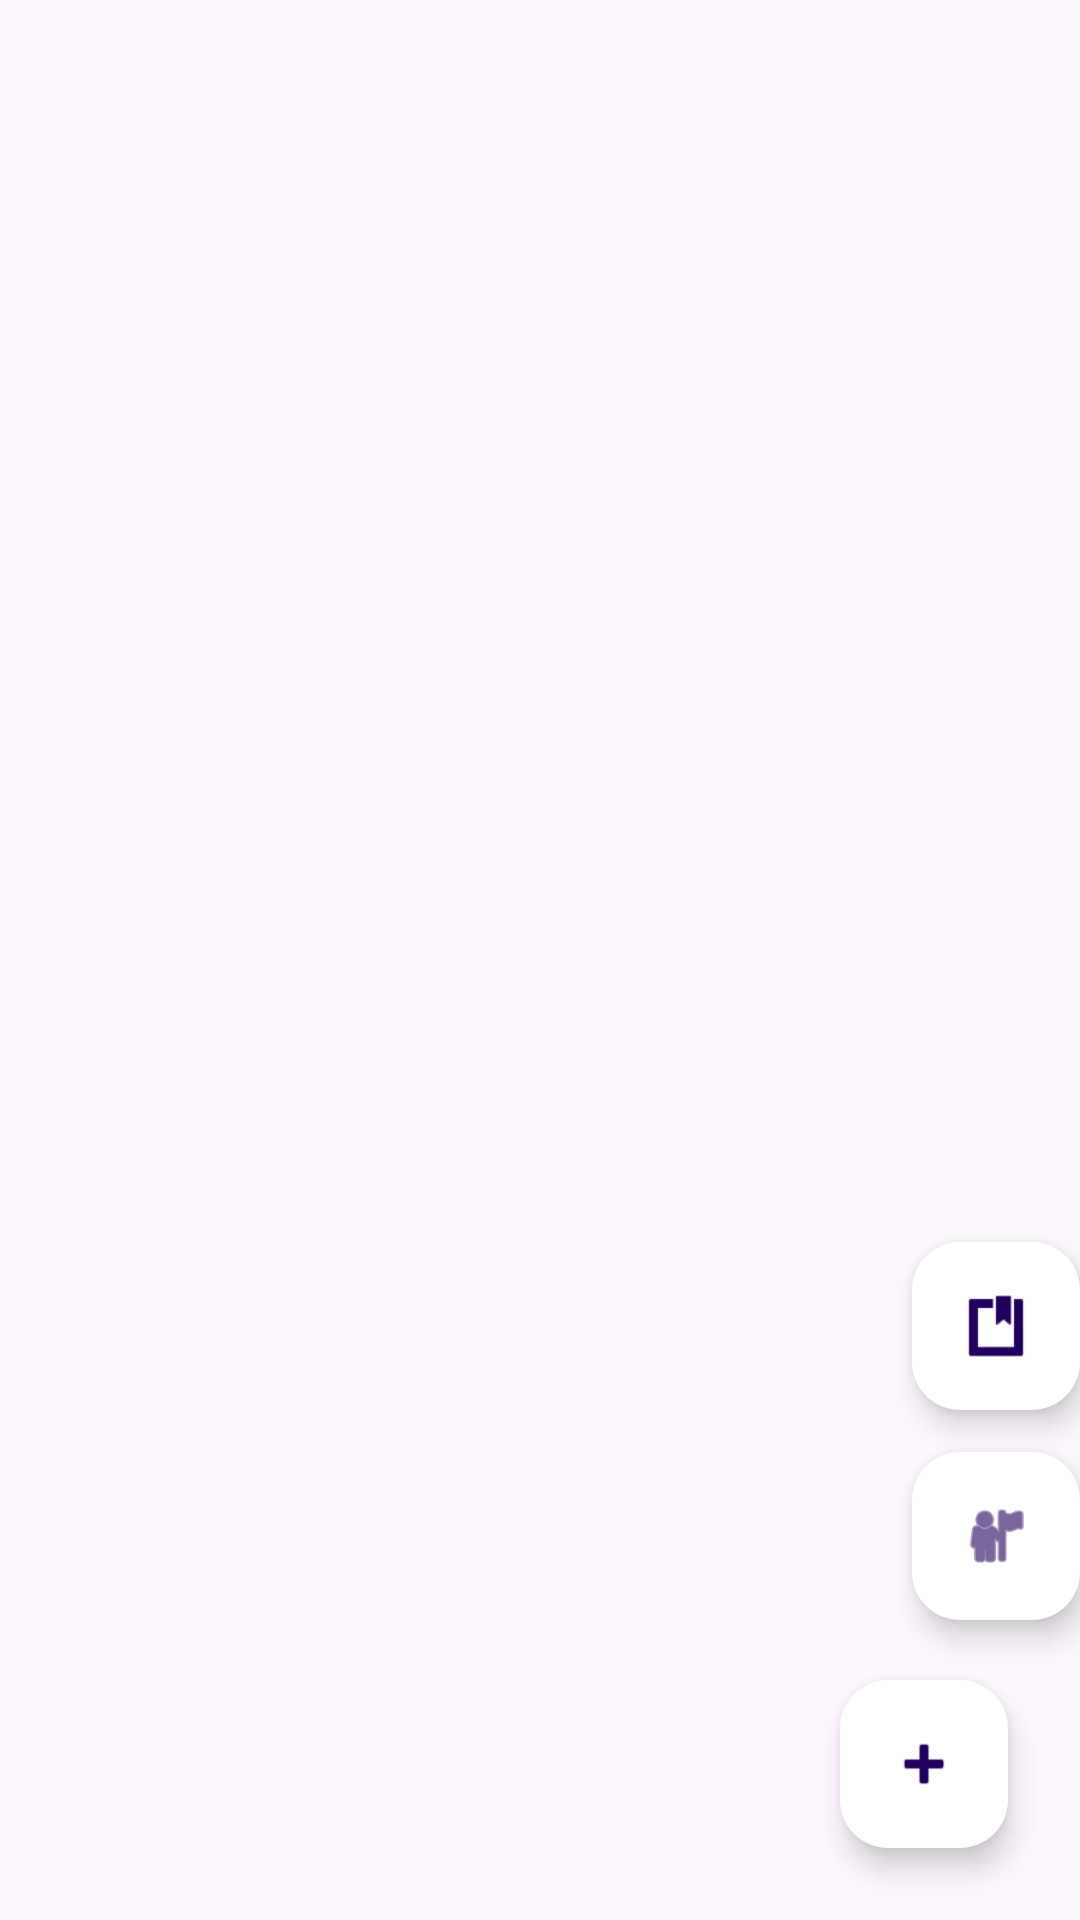

This screen was rendered from an Android layout file. Write that file and the resources it references.
<!-- AndroidManifest.xml: application theme Theme.MedySync -->
<!-- res/layout/fragment_home.xml -->
<?xml version="1.0" encoding="utf-8"?>
<FrameLayout xmlns:android="http://schemas.android.com/apk/res/android"
    xmlns:tools="http://schemas.android.com/tools"
    android:id="@+id/home_fragment"
    android:layout_width="match_parent"
    android:layout_height="match_parent"
    tools:context=".view.HomeFragment">

    <com.google.android.material.floatingactionbutton.FloatingActionButton
        android:id="@+id/btnPrincipal"
        android:layout_width="wrap_content"
        android:layout_height="wrap_content"
        android:layout_margin="24dp"
        android:src="@android:drawable/ic_input_add"
        android:contentDescription="Botón Principal"
        android:layout_gravity="bottom|end"
        android:tint="@android:color/white"
        android:backgroundTint="@color/white" />

    <com.google.android.material.floatingactionbutton.FloatingActionButton
        android:id="@+id/btnPerfil"
        android:layout_width="wrap_content"
        android:layout_height="wrap_content"
        android:layout_marginBottom="100dp"
        android:layout_gravity="bottom|end"
        android:src="@android:drawable/ic_menu_myplaces"
        android:contentDescription="Perfil"
        android:tint="@android:color/white"
        android:backgroundTint="@color/white" />

    <com.google.android.material.floatingactionbutton.FloatingActionButton
        android:id="@+id/btnMainActivity"
        android:layout_width="wrap_content"
        android:layout_height="wrap_content"
        android:layout_marginBottom="170dp"
        android:layout_gravity="bottom|end"
        android:src="@android:drawable/ic_input_get"
        android:contentDescription="Registro"
        android:tint="@android:color/white"
        android:backgroundTint="@color/white" />

</FrameLayout>
<!-- resources referenced by this layout -->
<resources>
  <color name="white">#FFFFFF</color>
  <style name="Theme.MedySync" parent="Base.Theme.MedySync" />
  <style name="Base.Theme.MedySync" parent="Theme.Material3.DayNight.NoActionBar">
          
          
          <item name="colorOnPrimary">#0A062C</item>
          <item name="colorPrimaryVariant">#3700B3</item>
          <item name="colorSecondary">#03DAC5</item>
          <item name="colorOnSecondary">#000000</item>
  
          <item name="android:buttonStyle">@style/Widget.MaterialComponents.Button</item>
  
  
      </style>
</resources>
